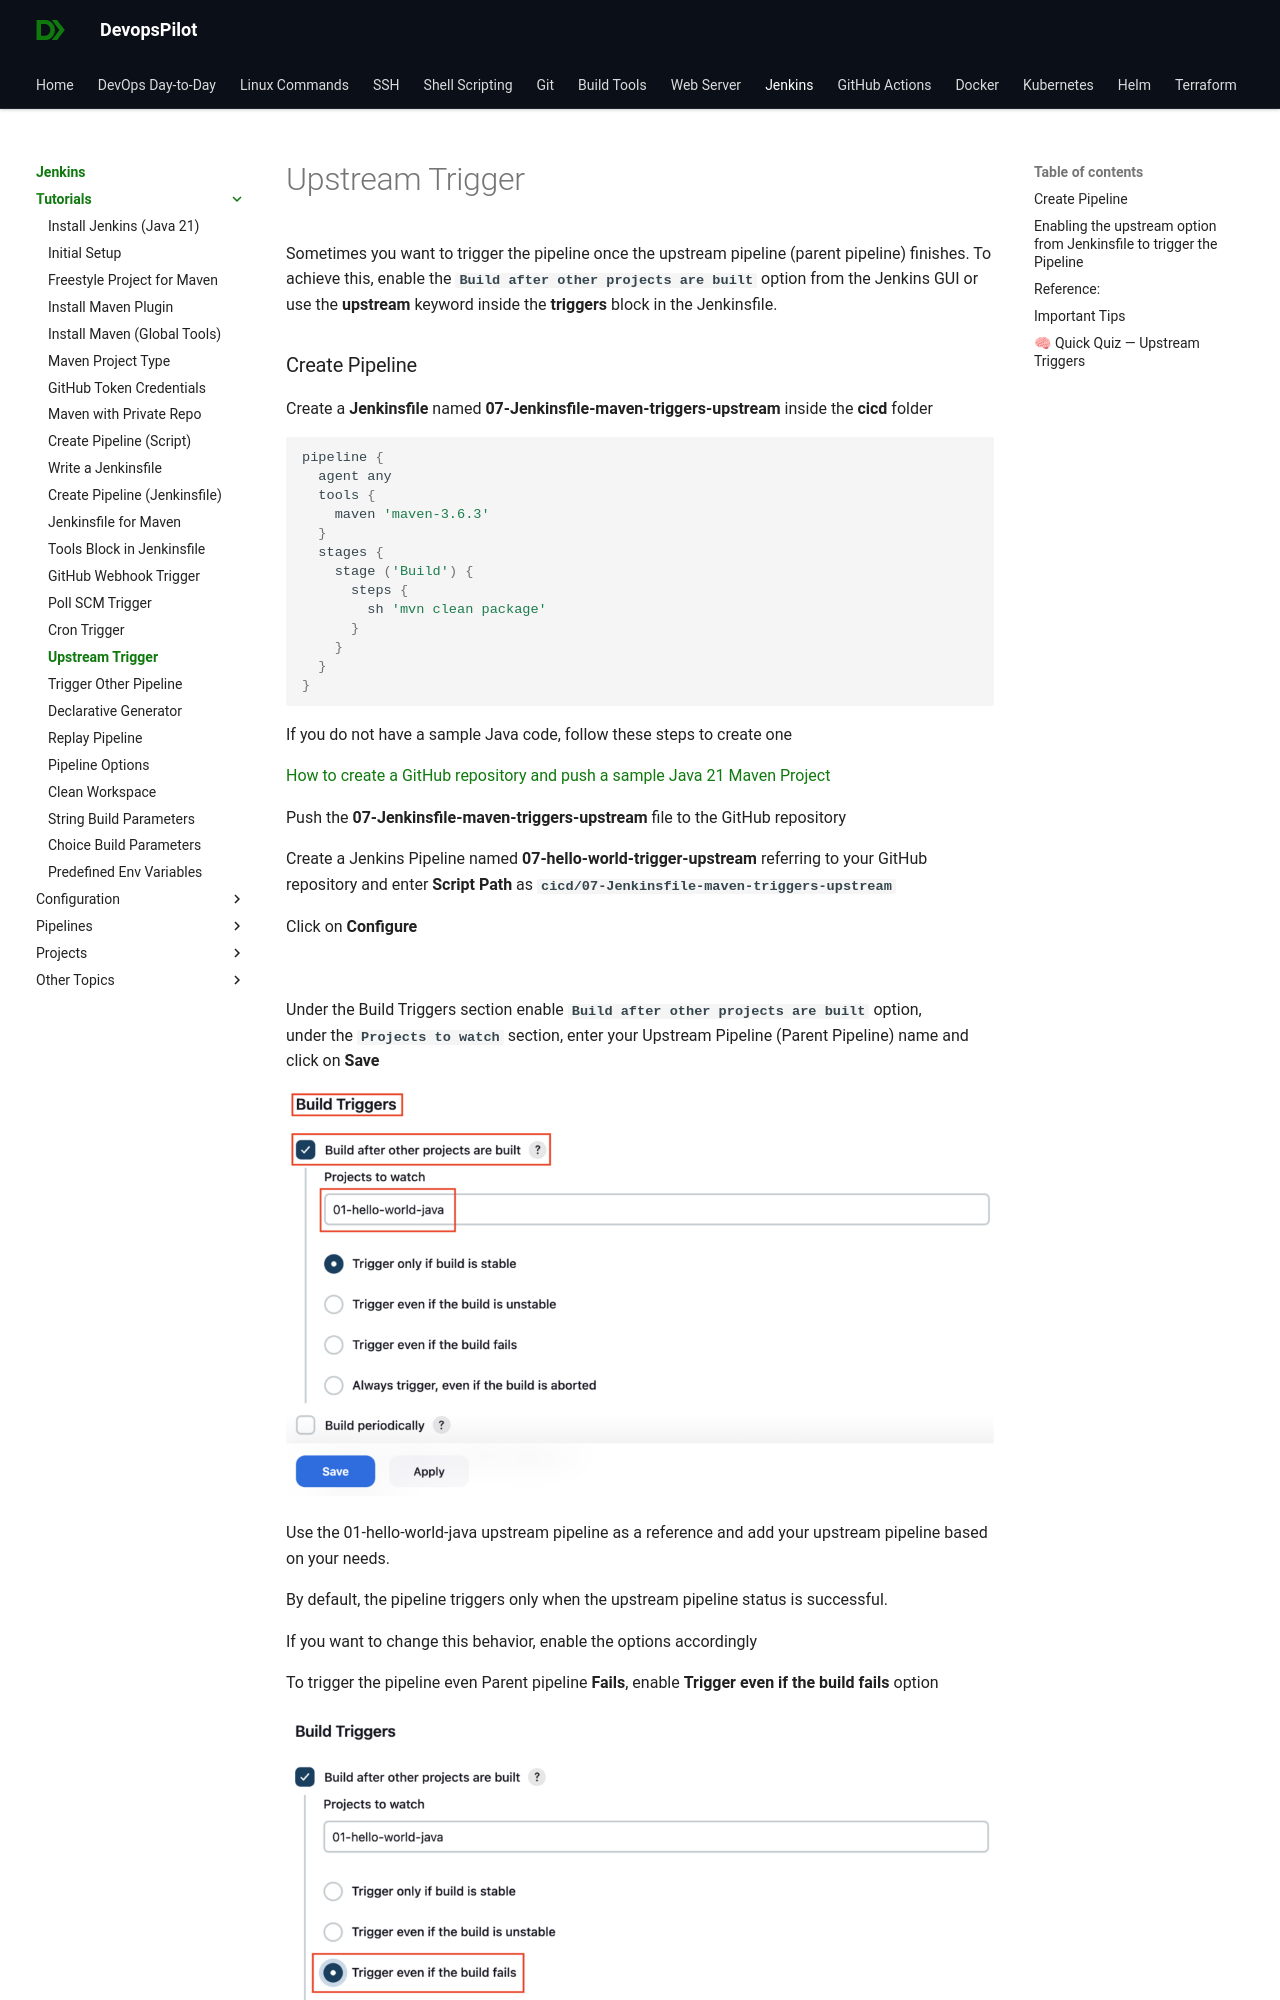

repository: devopspilot1/devopspilot1.github.io · page: jenkins/tutorials/upstream-trigger/index.html · generator: mkdocs

---
title: "Jenkinsfile to trigger the Pipeline from the Upstream Pipeline"
date: 2024-07-21
---

Sometimes you want to trigger the pipeline once the upstream pipeline (parent pipeline) finishes. To achieve this, enable the **`Build after other projects are built`** option from the Jenkins GUI or use the **upstream** keyword inside the **triggers** block in the Jenkinsfile.
